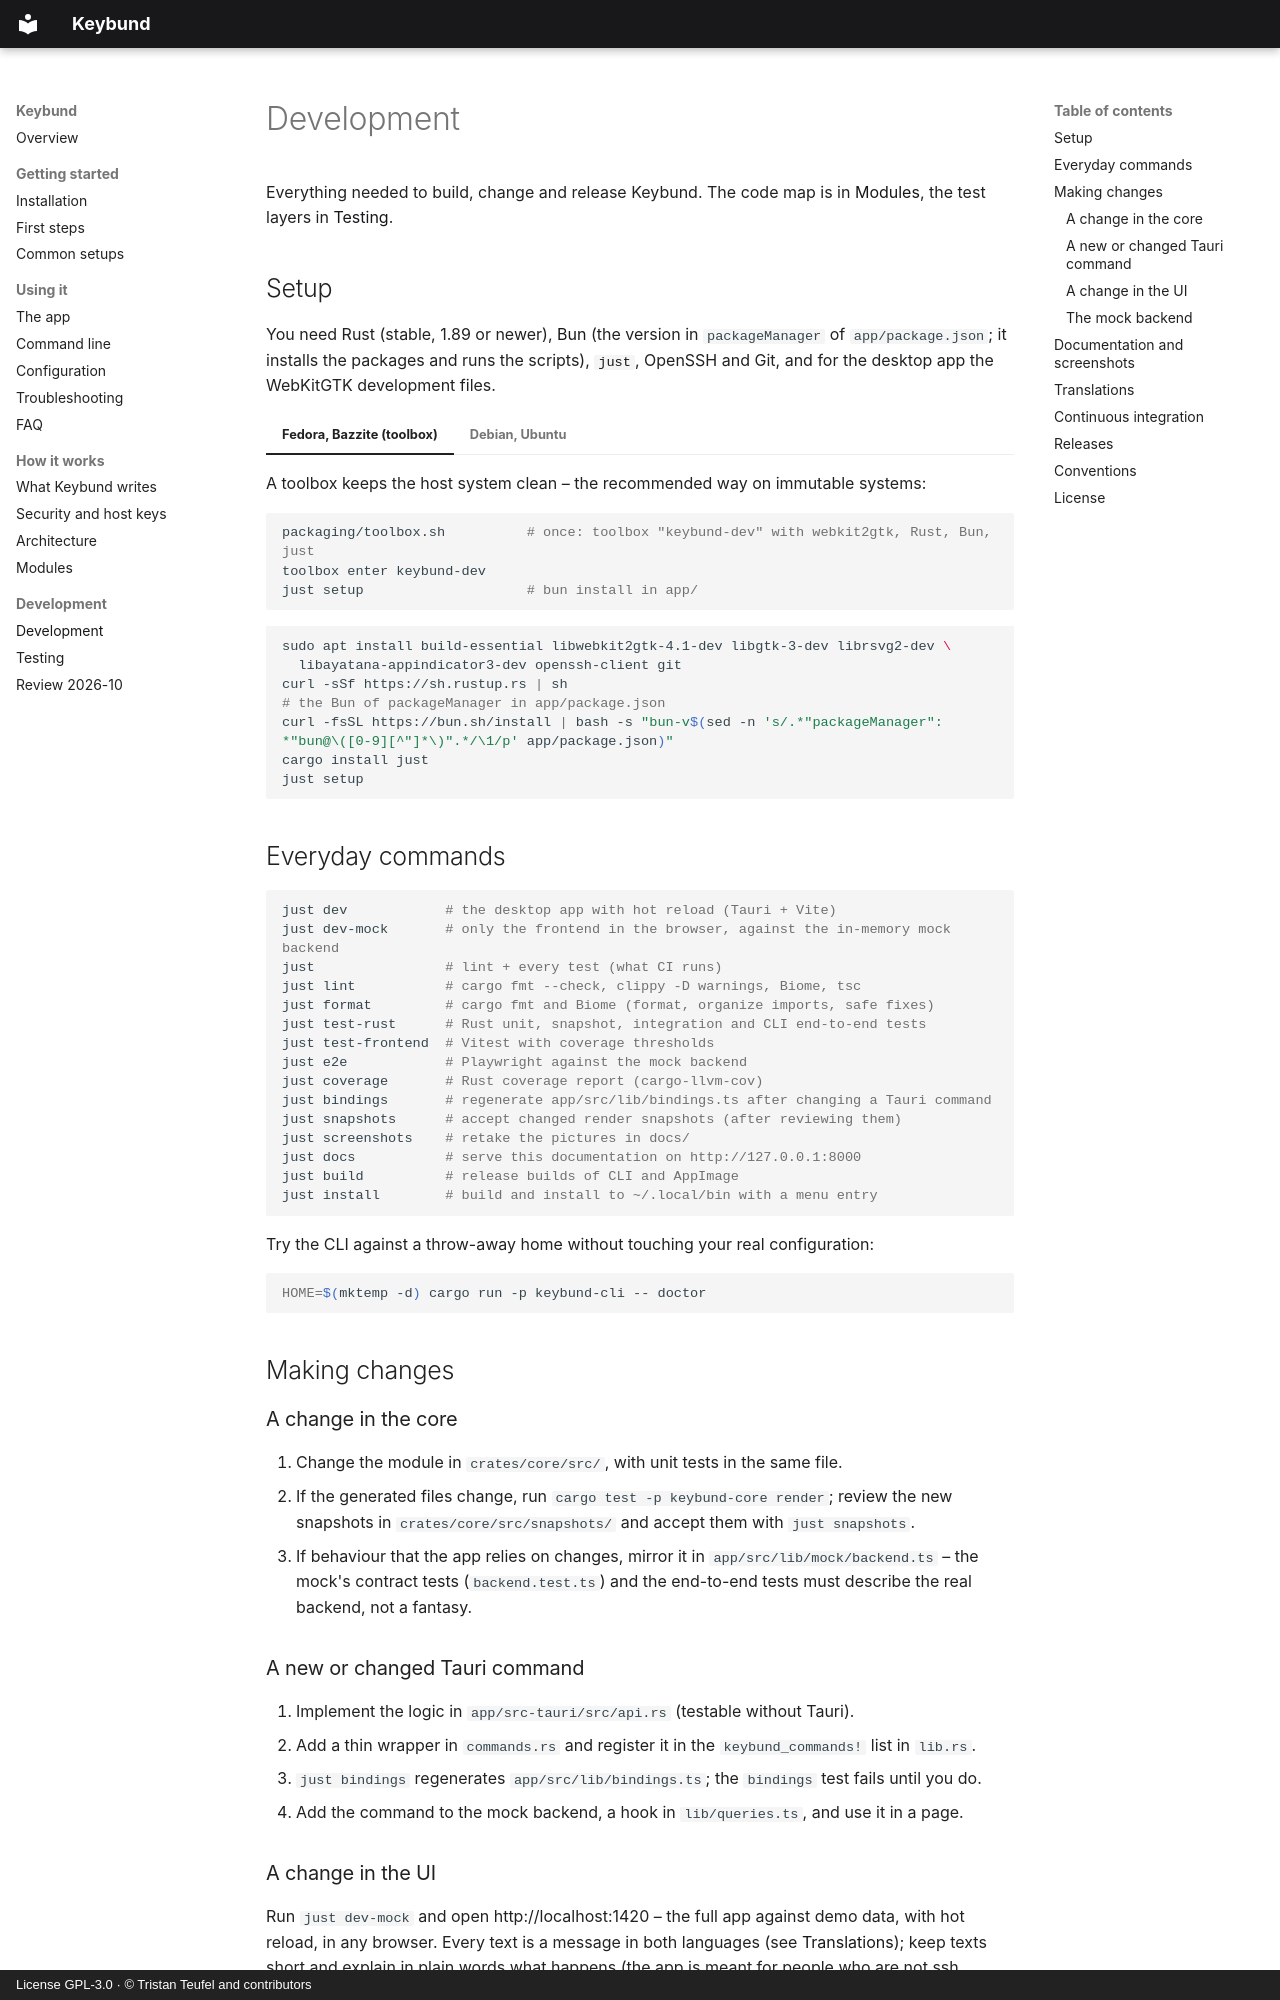

repository: firsttris/keybund · page: development.html · generator: mkdocs · copyright: License GPL-3.0 · © Tristan Teufel and contributors

# Development

Everything needed to build, change and release Keybund. The code map is in [Modules](modules.md),
the test layers in [Testing](testing.md).

## Setup

You need Rust (stable, 1.89 or newer), [Bun](https://bun.sh) (the version in `packageManager` of
`app/package.json`; it installs the packages and runs the scripts), [`just`](https://github.com/casey/just),
OpenSSH and Git, and for the desktop app the WebKitGTK development files.

=== "Fedora, Bazzite (toolbox)"

    A toolbox keeps the host system clean – the recommended way on immutable systems:

    ```sh
    packaging/toolbox.sh          # once: toolbox "keybund-dev" with webkit2gtk, Rust, Bun, just
    toolbox enter keybund-dev
    just setup                    # bun install in app/
    ```

=== "Debian, Ubuntu"

    ```sh
    sudo apt install build-essential libwebkit2gtk-4.1-dev libgtk-3-dev librsvg2-dev \
      libayatana-appindicator3-dev openssh-client git
    curl -sSf https://sh.rustup.rs | sh
    # the Bun of packageManager in app/package.json
    curl -fsSL https://bun.sh/install | bash -s "bun-v$(sed -n 's/.*"packageManager": *"bun@\([0-9][^"]*\)".*/\1/p' app/package.json)"
    cargo install just
    just setup
    ```

## Everyday commands

```sh
just dev            # the desktop app with hot reload (Tauri + Vite)
just dev-mock       # only the frontend in the browser, against the in-memory mock backend
just                # lint + every test (what CI runs)
just lint           # cargo fmt --check, clippy -D warnings, Biome, tsc
just format         # cargo fmt and Biome (format, organize imports, safe fixes)
just test-rust      # Rust unit, snapshot, integration and CLI end-to-end tests
just test-frontend  # Vitest with coverage thresholds
just e2e            # Playwright against the mock backend
just coverage       # Rust coverage report (cargo-llvm-cov)
just bindings       # regenerate app/src/lib/bindings.ts after changing a Tauri command
just snapshots      # accept changed render snapshots (after reviewing them)
just screenshots    # retake the pictures in docs/
just docs           # serve this documentation on http://127.0.0.1:8000
just build          # release builds of CLI and AppImage
just install        # build and install to ~/.local/bin with a menu entry
```

Try the CLI against a throw-away home without touching your real configuration:

```sh
HOME=$(mktemp -d) cargo run -p keybund-cli -- doctor
```

## Making changes

### A change in the core

1. Change the module in `crates/core/src/`, with unit tests in the same file.
2. If the generated files change, run `cargo test -p keybund-core render`; review the new snapshots
   in `crates/core/src/snapshots/` and accept them with `just snapshots`.
3. If behaviour that the app relies on changes, mirror it in `app/src/lib/mock/backend.ts` – the
   mock's contract tests (`backend.test.ts`) and the end-to-end tests must describe the real backend,
   not a fantasy.

### A new or changed Tauri command

1. Implement the logic in `app/src-tauri/src/api.rs` (testable without Tauri).
2. Add a thin wrapper in `commands.rs` and register it in the `keybund_commands!` list in `lib.rs`.
3. `just bindings` regenerates `app/src/lib/bindings.ts`; the `bindings` test fails until you do.
4. Add the command to the mock backend, a hook in `lib/queries.ts`, and use it in a page.

### A change in the UI

Run `just dev-mock` and open http://localhost:1420 – the full app against demo data, with hot
reload, in any browser. Every text is a message in both languages (see [Translations](#translations));
keep texts short and explain in plain words what happens (the app is meant for people who are not
ssh experts). Components come from shadcn/ui (zinc theme, light and dark). Colours are tokens in
`src/styles.css` (`:root` light, `:root.dark` dark); a colour outside the tokens needs both variants
(`text-red-700 dark:text-red-300`). `public/theme.js` sets the class before the first paint,
`src/lib/theme.ts` keeps it up to date. After a visible change, `just screenshots` updates the
documentation pictures (they show the dark theme).
